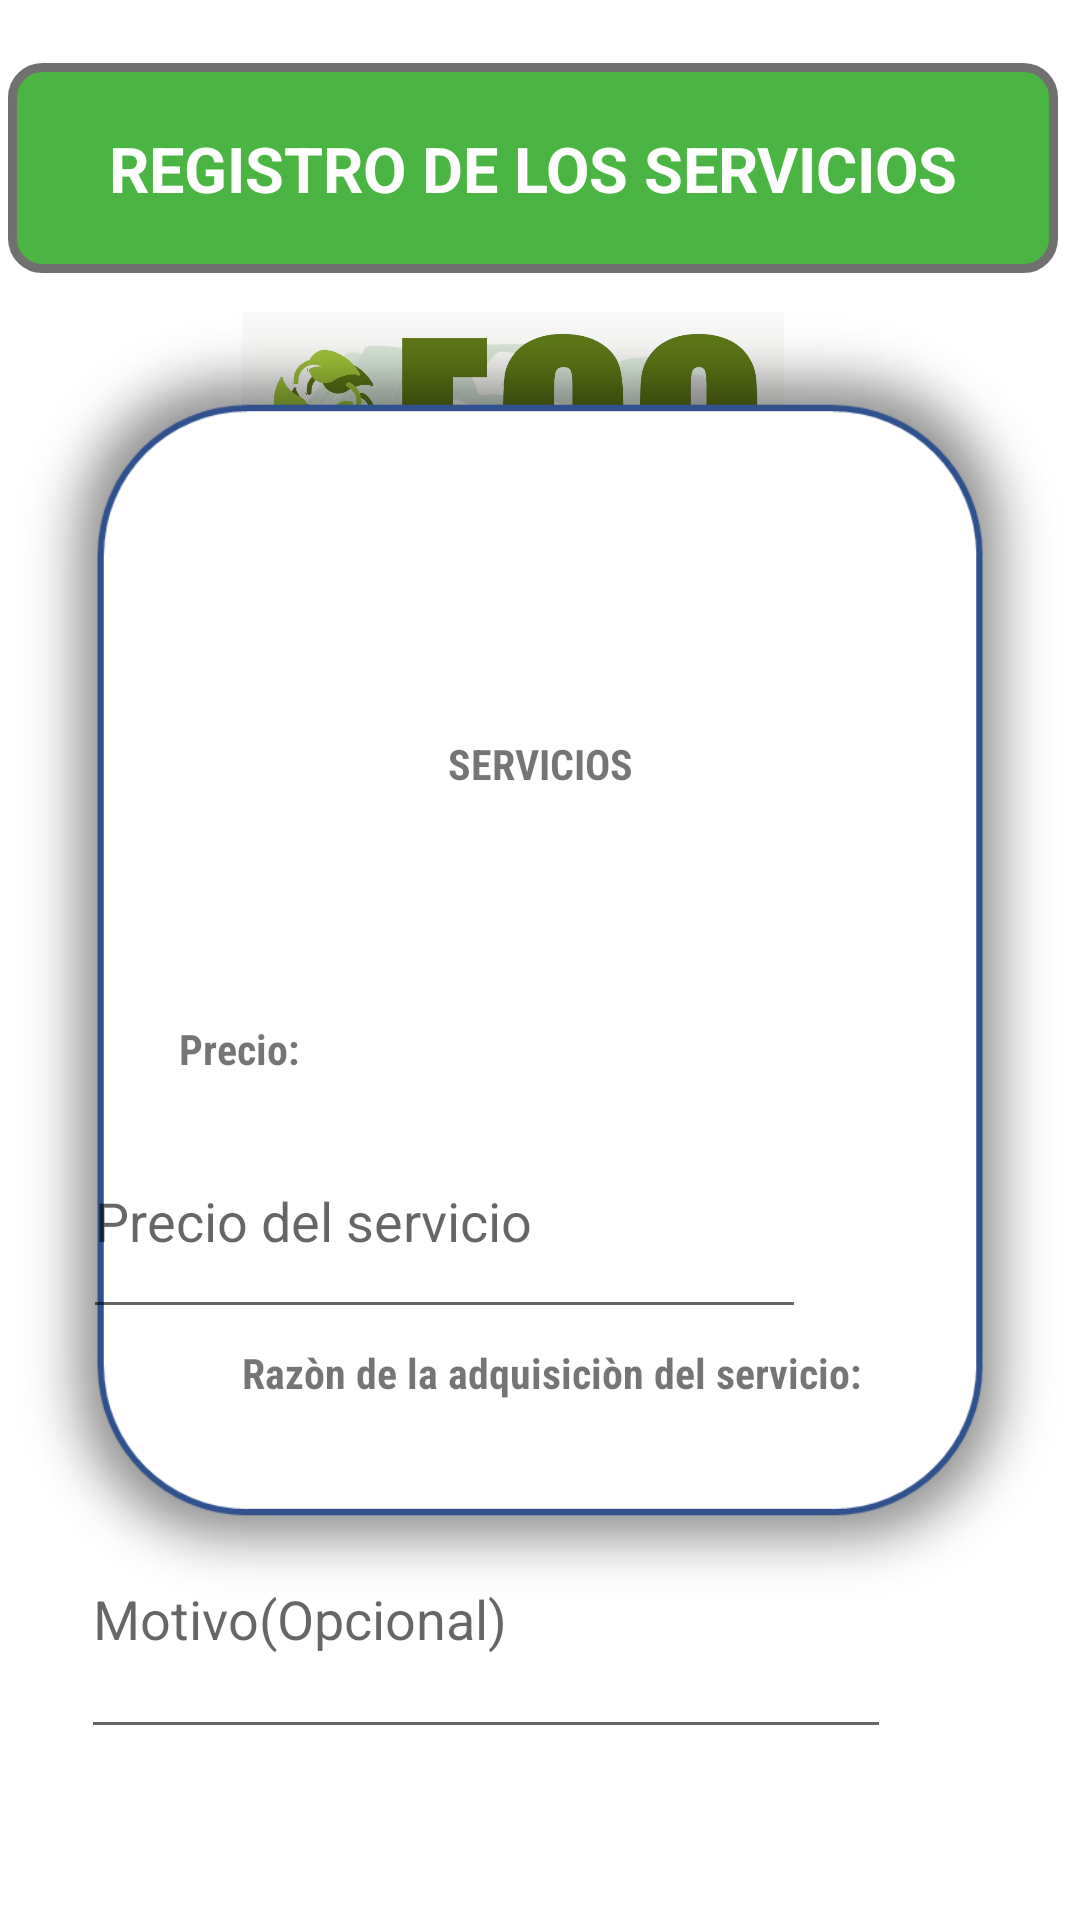

Here is an Android app screen rendered from its layout file. Give the layout XML and the strings, colors and styles it references.
<!-- AndroidManifest.xml: application theme Theme.Proyecto_EcoRecolect_AEDII -->
<!-- res/layout/lyt_registrar_servicio.xml -->
<?xml version="1.0" encoding="utf-8"?>
<androidx.constraintlayout.widget.ConstraintLayout xmlns:android="http://schemas.android.com/apk/res/android"
    xmlns:app="http://schemas.android.com/apk/res-auto"
    xmlns:tools="http://schemas.android.com/tools"
    android:layout_width="match_parent"
    android:layout_height="match_parent"
    tools:context=".MenuSecundario.ActRegistrarServicioMS">


    <ImageView
        android:id="@+id/imageView9L"
        android:layout_width="342dp"
        android:layout_height="101dp"
        android:layout_marginTop="8dp"
        app:layout_constraintTop_toBottomOf="@+id/linearLayout213"
        app:srcCompat="@drawable/logo_empresa_ecorecolect_1"
        tools:ignore="MissingConstraints"
        tools:layout_editor_absoluteX="16dp" />

    <LinearLayout
        android:id="@+id/linearLayout213"
        android:layout_width="350dp"
        android:layout_height="80dp"
        android:layout_gravity="center"
        android:layout_marginTop="16dp"
        android:gravity="center"
        android:orientation="horizontal"
        app:layout_constraintEnd_toEndOf="parent"
        app:layout_constraintHorizontal_bias="0.262"
        app:layout_constraintStart_toStartOf="parent"
        app:layout_constraintTop_toTopOf="parent">

        <androidx.constraintlayout.widget.ConstraintLayout
            android:layout_width="match_parent"
            android:layout_height="70dp"
            android:layout_gravity="center"
            android:background="@drawable/prueba_btn_background">

            <TextView
                android:layout_width="wrap_content"
                android:layout_height="wrap_content"
                android:gravity="center"
                android:text="REGISTRO DE LOS SERVICIOS"
                android:textColor="#ffffff"
                android:textSize="21sp"
                android:textStyle="bold"
                app:layout_constraintBottom_toBottomOf="parent"
                app:layout_constraintEnd_toEndOf="parent"
                app:layout_constraintStart_toStartOf="parent"
                app:layout_constraintTop_toTopOf="parent" />
        </androidx.constraintlayout.widget.ConstraintLayout>
    </LinearLayout>


    <ImageView
        android:id="@+id/imageView"
        android:layout_width="wrap_content"
        android:layout_height="wrap_content"
        app:srcCompat="@drawable/login_bground"
        tools:ignore="MissingConstraints"
        tools:layout_editor_absoluteX="0dp"
        tools:layout_editor_absoluteY="61dp" />

    <Button
        android:id="@+id/btnMenu"
        android:layout_width="wrap_content"
        android:layout_height="wrap_content"
        android:layout_marginStart="20dp"
        android:layout_marginLeft="20dp"
        android:layout_marginTop="664dp"
        android:onClick="regresarMenu"
        android:text="MENU"
        app:backgroundTint="#37A12B"
        app:layout_constraintStart_toEndOf="@+id/btnListar"
        app:layout_constraintTop_toTopOf="parent" />

    <EditText
        android:id="@+id/edtDescri"
        android:layout_width="270dp"
        android:layout_height="90dp"

        android:layout_marginTop="493dp"
        android:layout_marginEnd="410dp"
        android:layout_marginStart="14dp"
        android:layout_marginLeft="14dp"
        android:layout_marginRight="139dp"
        android:layout_marginBottom="256dp"


        android:ems="10"
        android:hint="Motivo(Opcional)"
        android:inputType="text"
        app:layout_constraintEnd_toEndOf="parent"
        app:layout_constraintStart_toEndOf="@+id/imageView"
        app:layout_constraintTop_toTopOf="parent"
        tools:ignore="TouchTargetSizeCheck" />

    <TextView
        android:id="@+id/textView3"
        android:layout_width="wrap_content"
        android:layout_height="wrap_content"
        android:layout_marginStart="103dp"
        android:layout_marginTop="245dp"
        android:layout_marginEnd="103dp"
        android:fontFamily="sans-serif-condensed"
        android:text="SERVICIOS"
        android:textStyle="bold"
        app:layout_constraintEnd_toStartOf="@+id/imageView"
        app:layout_constraintStart_toEndOf="@+id/imageView"
        app:layout_constraintTop_toTopOf="parent" />

    <TextView
        android:id="@+id/textView"
        android:layout_width="61dp"
        android:layout_height="20dp"


        android:layout_marginTop="340dp"
        android:layout_marginEnd="139dp"


        android:fontFamily="sans-serif-condensed"
        android:text="Precio:"
        android:textStyle="bold"
        app:layout_constraintEnd_toEndOf="parent"
        app:layout_constraintHorizontal_bias="0.0"
        app:layout_constraintStart_toStartOf="@+id/spServ"
        app:layout_constraintTop_toTopOf="parent" />

    <EditText
        android:id="@+id/edtPrec"
        android:layout_width="241dp"
        android:layout_height="75dp"

        android:layout_marginStart="14dp"
        android:layout_marginTop="368dp"
        android:layout_marginEnd="410dp"

        android:ems="10"
        android:hint="Precio del servicio"
        android:inputType="text"
        app:layout_constraintEnd_toEndOf="parent"
        app:layout_constraintHorizontal_bias="0.521"
        app:layout_constraintStart_toEndOf="@+id/imageView"
        app:layout_constraintTop_toTopOf="parent"
        tools:ignore="TouchTargetSizeCheck" />

    <TextView
        android:id="@+id/textView2"
        android:layout_width="wrap_content"
        android:layout_height="wrap_content"

        android:layout_marginStart="300dp"
        android:layout_marginTop="448dp"
        android:layout_marginEnd="139dp"

        android:fontFamily="sans-serif-condensed"
        android:text="Razòn de la adquisiciòn del servicio: "
        android:textStyle="bold"
        app:layout_constraintEnd_toStartOf="@+id/imageView"
        app:layout_constraintHorizontal_bias="0.338"
        app:layout_constraintStart_toStartOf="parent"
        app:layout_constraintTop_toTopOf="parent" />

    <Button
        android:id="@+id/btnListar"
        android:layout_width="wrap_content"
        android:layout_height="wrap_content"

        android:layout_marginStart="21dp"
        android:layout_marginTop="664dp"
        android:layout_marginEnd="13dp"
        android:layout_marginLeft="14dp"
        android:layout_marginRight="139dp"

        android:onClick="listaInventario"
        android:text="LISTA"
        app:backgroundTint="#37A12B"
        app:layout_constraintEnd_toStartOf="@+id/btnMenu"
        app:layout_constraintStart_toEndOf="@+id/btnRegistrar"
        app:layout_constraintTop_toTopOf="parent" />

    <Button
        android:id="@+id/btnRegistrar"
        android:layout_width="wrap_content"
        android:layout_height="wrap_content"

        android:layout_marginStart="40dp"
        android:layout_marginLeft="14dp"
        android:layout_marginTop="664dp"
        android:layout_marginEnd="680dp"
        android:layout_marginRight="139dp"

        android:onClick="registrarInventario"
        android:text="REGISTRAR"
        app:backgroundTint="#37A12B"
        app:layout_constraintEnd_toEndOf="parent"
        app:layout_constraintHorizontal_bias="0.489"
        app:layout_constraintStart_toEndOf="@+id/imageView"
        app:layout_constraintTop_toTopOf="parent" />

    <Spinner
        android:id="@+id/spServ"
        android:layout_width="193dp"
        android:layout_height="37dp"

        android:layout_marginTop="284dp"


        app:layout_constraintEnd_toEndOf="parent"
        app:layout_constraintHorizontal_bias="0.357"
        app:layout_constraintStart_toStartOf="@+id/imageView"
        app:layout_constraintTop_toTopOf="parent"
        tools:ignore="TouchTargetSizeCheck" />

</androidx.constraintlayout.widget.ConstraintLayout>
<!-- resources referenced by this layout -->
<resources>
  <!-- drawable login_bground: png bitmap (drawable, 46245 bytes) -->
  <!-- drawable logo_empresa_ecorecolect_1: jpeg bitmap (drawable, 63567 bytes) -->
  <!-- drawable prueba_btn_background (drawable) -->
  <?xml version="1.0" encoding="utf-8"?>
  <selector xmlns:android="http://schemas.android.com/apk/res/android">
      <item>
          <shape android:shape="rectangle">
              <corners android:radius="10dp"/>
              <solid android:color="#4BB543"/>
              <stroke android:color="#707070" android:width="3dp"/>
          </shape>
      </item>
  </selector>
  <style name="Theme.Proyecto_EcoRecolect_AEDII" parent="Theme.MaterialComponents.DayNight.NoActionBar">
          
          <item name="colorPrimary">@color/black</item>
          <item name="colorPrimaryVariant">@color/white</item>
          <item name="android:textColorPrimary">@color/black</item>
          <item name="colorOnPrimary">@color/white</item>
          
          <item name="colorSecondary">@color/teal_200</item>
          <item name="colorSecondaryVariant">@color/teal_700</item>
          <item name="colorOnSecondary">@color/black</item>
          
          <item name="android:statusBarColor" tools:targetApi="21">@color/ecorecolect</item>
          
      </style>
  <color name="black">#FF000000</color>
  <color name="white">#FFFFFFFF</color>
  <color name="teal_200">#FF03DAC5</color>
  <color name="teal_700">#FF018786</color>
  <color name="ecorecolect">#4BB543</color>
</resources>
